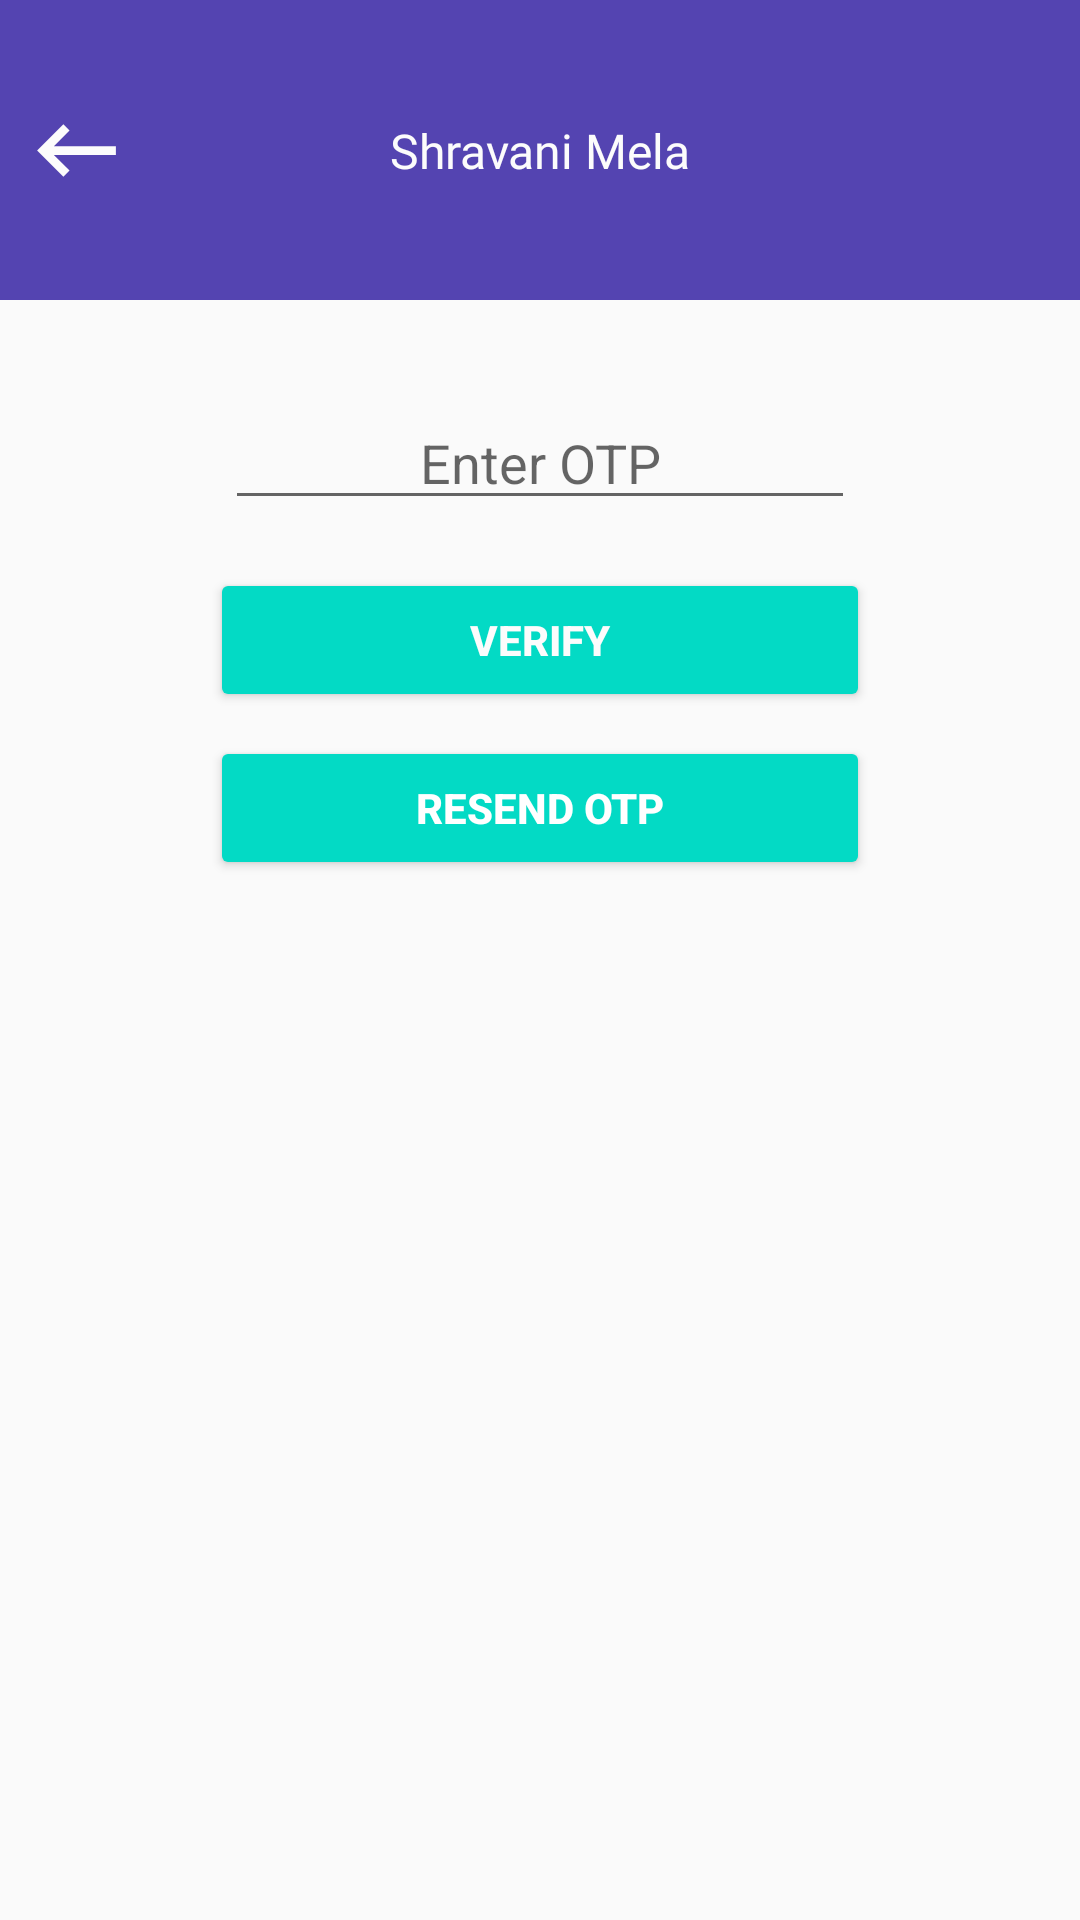

Layout XML and referenced resources for this Android screen:
<!-- AndroidManifest.xml: application theme AppTheme -->
<!-- res/layout/activity_mobile_registration.xml -->
<?xml version="1.0" encoding="utf-8"?>
<androidx.constraintlayout.widget.ConstraintLayout xmlns:android="http://schemas.android.com/apk/res/android"
    xmlns:app="http://schemas.android.com/apk/res-auto"
    xmlns:tools="http://schemas.android.com/tools"
    android:layout_width="match_parent"
    android:layout_height="match_parent"
    tools:context=".MobileRegistration">
    <androidx.constraintlayout.widget.ConstraintLayout
        android:id="@+id/constraintLayout2"
        android:layout_width="match_parent"
        android:layout_height="100dp"
        android:background="@color/colorPrimaryDark"
        app:layout_constraintEnd_toEndOf="parent"
        app:layout_constraintStart_toStartOf="parent"
        app:layout_constraintTop_toTopOf="parent">


        <TextView
            android:id="@+id/textView10"
            android:layout_width="wrap_content"
            android:layout_height="wrap_content"
            android:layout_marginBottom="8dp"
            android:layout_marginEnd="8dp"
            android:layout_marginStart="8dp"
            android:layout_marginTop="8dp"
            android:fontFamily="@font/noto_sans"
            android:text="@string/app_name"
            android:textColor="@color/background"
            android:textSize="16sp"
            app:layout_constraintBottom_toBottomOf="parent"
            app:layout_constraintEnd_toEndOf="parent"
            app:layout_constraintStart_toStartOf="parent"
            app:layout_constraintTop_toTopOf="parent" />

        <Button
            android:id="@+id/button3"
            android:layout_width="35dp"
            android:layout_height="35dp"
            android:layout_marginBottom="8dp"
            android:layout_marginStart="8dp"
            android:layout_marginTop="8dp"
            android:background="@drawable/ic_keyboard_backspace_black_24dp"
            android:onClick="backButton"
            app:layout_constraintBottom_toBottomOf="parent"
            app:layout_constraintStart_toStartOf="parent"
            app:layout_constraintTop_toTopOf="parent" />
    </androidx.constraintlayout.widget.ConstraintLayout>

    <androidx.constraintlayout.widget.ConstraintLayout
        android:id="@+id/mr_verify_layout"
        android:layout_width="0dp"
        android:layout_height="0dp"
        android:visibility="visible"
        app:layout_constraintBottom_toBottomOf="parent"
        app:layout_constraintEnd_toEndOf="parent"
        app:layout_constraintHorizontal_bias="1.0"
        app:layout_constraintStart_toStartOf="parent"
        app:layout_constraintTop_toBottomOf="@+id/constraintLayout2">

        <Button
            android:id="@+id/mr_verify_btn"
            style="@style/Widget.AppCompat.Button.Colored"
            android:layout_width="220dp"
            android:layout_height="wrap_content"
            android:layout_marginTop="16dp"
            android:onClick="verifyBtn"
            android:text="@string/verify"
            android:textColor="@color/background"
            android:textStyle="bold"
            app:layout_constraintEnd_toEndOf="parent"
            app:layout_constraintStart_toStartOf="parent"
            app:layout_constraintTop_toBottomOf="@+id/mr_otp" />

        <Button
            android:id="@+id/mr_resend_btn"
            style="@style/Widget.AppCompat.Button.Colored"
            android:layout_width="220dp"
            android:layout_height="wrap_content"

            android:layout_marginTop="8dp"
            android:onClick="resendButton"
            android:text="@string/resend_otp"
            android:textColor="@android:color/white"
            android:textStyle="bold"
            app:layout_constraintEnd_toEndOf="parent"
            app:layout_constraintStart_toStartOf="parent"
            app:layout_constraintTop_toBottomOf="@+id/mr_verify_btn" />

        <EditText
            android:id="@+id/mr_otp"
            android:layout_width="wrap_content"
            android:layout_height="wrap_content"
            android:layout_marginTop="32dp"
            android:ems="10"
            android:hint="@string/enter_otp"
            android:inputType="number"
            android:textAlignment="center"
            android:textColor="@color/background"
            app:layout_constraintEnd_toEndOf="parent"
            app:layout_constraintStart_toStartOf="parent"
            app:layout_constraintTop_toTopOf="parent" />
    </androidx.constraintlayout.widget.ConstraintLayout>

    <androidx.constraintlayout.widget.ConstraintLayout
        android:id="@+id/mr_timer_layout"
        android:layout_width="0dp"
        android:layout_height="0dp"
        android:visibility="gone"
        app:layout_constraintBottom_toBottomOf="parent"
        app:layout_constraintEnd_toEndOf="parent"
        app:layout_constraintStart_toStartOf="parent"
        app:layout_constraintTop_toBottomOf="@+id/constraintLayout2">

        <TextView
            android:id="@+id/mr_message"
            android:layout_width="wrap_content"
            android:layout_height="wrap_content"
            android:text="@string/wait_for_auto_verification"
            android:textColor="@color/colorPrimaryDark"
            app:layout_constraintBottom_toBottomOf="parent"
            app:layout_constraintEnd_toEndOf="parent"
            app:layout_constraintStart_toStartOf="parent"
            app:layout_constraintTop_toTopOf="parent" />

        <TextView
            android:id="@+id/mr_timer"
            android:layout_width="wrap_content"
            android:layout_height="wrap_content"
            android:layout_marginBottom="8dp"
            android:layout_marginEnd="8dp"
            android:layout_marginStart="8dp"
            android:textColor="@color/colorPrimaryDark"
            android:textSize="24sp"
            app:layout_constraintBottom_toTopOf="@+id/mr_message"
            app:layout_constraintEnd_toEndOf="parent"
            app:layout_constraintStart_toStartOf="parent" />

        <ProgressBar
            android:id="@+id/progressBar3"
            style="?android:attr/progressBarStyle"
            android:layout_width="wrap_content"
            android:layout_height="wrap_content"
            android:layout_marginBottom="8dp"
            app:layout_constraintBottom_toTopOf="@+id/mr_timer"
            app:layout_constraintEnd_toEndOf="parent"
            app:layout_constraintStart_toStartOf="parent" />
    </androidx.constraintlayout.widget.ConstraintLayout>

    <androidx.constraintlayout.widget.ConstraintLayout
        android:id="@+id/mr_form"
        android:layout_width="0dp"
        android:layout_height="0dp"
        android:visibility="gone"
        app:layout_constraintBottom_toBottomOf="parent"
        app:layout_constraintEnd_toEndOf="parent"
        app:layout_constraintStart_toStartOf="parent"
        app:layout_constraintTop_toBottomOf="@+id/constraintLayout2">

        <Spinner
            android:id="@+id/language_spinner"
            android:layout_width="103dp"
            android:layout_height="25dp"
            android:layout_marginEnd="8dp"
            android:background="@color/background"
            app:layout_constraintEnd_toEndOf="parent"
            app:layout_constraintTop_toBottomOf="@+id/textView4" />

        <TextView
            android:id="@+id/textView4"
            android:layout_width="0dp"
            android:layout_height="wrap_content"
            android:background="@color/colorPrimary"
            android:text="@string/register_mobile"
            android:textAlignment="center"
            android:textColor="@color/background"
            android:textSize="18sp"
            app:layout_constraintEnd_toEndOf="parent"
            app:layout_constraintStart_toStartOf="parent"
            app:layout_constraintTop_toTopOf="parent" />

        <EditText
            android:id="@+id/mr_mobile_no"
            android:layout_width="wrap_content"
            android:layout_height="40dp"
            android:layout_marginEnd="8dp"
            android:layout_marginStart="8dp"
            android:layout_marginTop="50dp"
            android:background="@color/white_purple"
            android:ems="10"
            android:hint="@string/enter_mobile_no"
            android:inputType="phone"
            android:textAlignment="center"
            android:textColor="@color/colorPrimaryDark"
            app:layout_constraintEnd_toEndOf="parent"
            app:layout_constraintHorizontal_bias="0.503"
            app:layout_constraintStart_toStartOf="parent"
            app:layout_constraintTop_toBottomOf="@+id/textView4" />

        <Button
            android:id="@+id/mr_signup"
            style="@style/Widget.AppCompat.Button.Colored"
            android:layout_width="220dp"
            android:layout_height="wrap_content"
            android:layout_marginEnd="8dp"
            android:layout_marginStart="8dp"
            android:layout_marginTop="16dp"
            android:text="@string/sign_up"
            android:textColor="@android:color/white"
            android:textStyle="bold"
            app:layout_constraintEnd_toEndOf="parent"
            app:layout_constraintStart_toStartOf="parent"
            app:layout_constraintTop_toBottomOf="@+id/mr_mobile_no" />
    </androidx.constraintlayout.widget.ConstraintLayout>
</androidx.constraintlayout.widget.ConstraintLayout>
<!-- resources referenced by this layout -->
<resources>
  <color name="background">#fcfcfc</color>
  <color name="colorPrimary">#6200EE</color>
  <color name="colorPrimaryDark">#5444B1</color>
  <color name="white_purple">#edeaf1</color>
  <!-- drawable ic_keyboard_backspace_black_24dp (drawable) -->
  <vector android:height="24dp" android:tint="#FCFCFC"
      android:viewportHeight="24.0" android:viewportWidth="24.0"
      android:width="24dp" xmlns:android="http://schemas.android.com/apk/res/android">
      <path android:fillColor="#FF000000" android:pathData="M21,11H6.83l3.58,-3.59L9,6l-6,6 6,6 1.41,-1.41L6.83,13H21z"/>
  </vector>
  <string name="app_name">Shravani Mela</string>
  <string name="enter_mobile_no">Enter Mobile Number</string>
  <string name="enter_otp">Enter OTP</string>
  <string name="register_mobile">Register Mobile</string>
  <string name="resend_otp">Resend OTP</string>
  <string name="sign_up">Sign Up</string>
  <string name="verify">Verify</string>
  <string name="wait_for_auto_verification">Wait for Auto Verification</string>
  <style name="AppTheme" parent="Theme.AppCompat.Light.NoActionBar">
          
          <item name="colorPrimary">@color/colorPrimary</item>
          <item name="colorPrimaryDark">@color/colorPrimaryDark</item>
          <item name="colorAccent">@color/colorAccent</item>
      </style>
  <color name="colorAccent">#03DAC5</color>
</resources>
